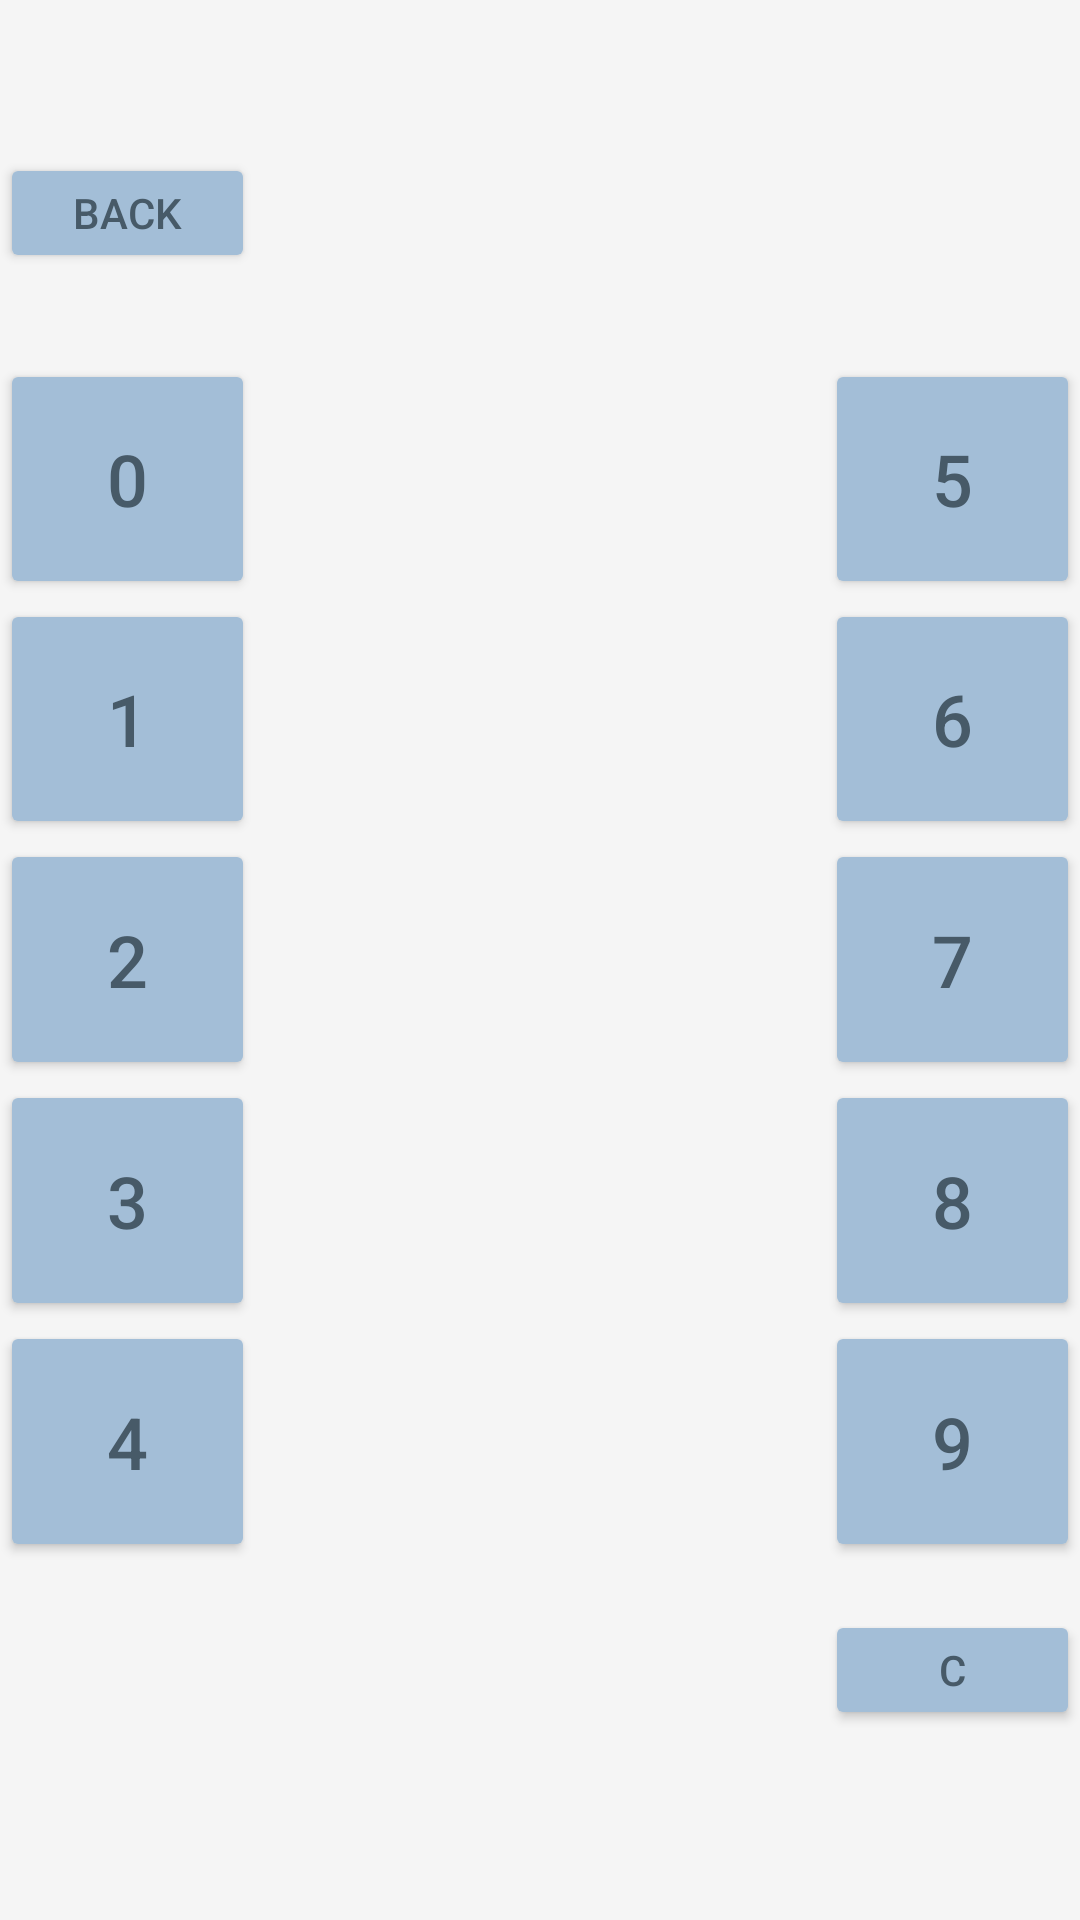

Android layout source for this screen:
<!-- AndroidManifest.xml: application theme GreenLightBlueTheme -->
<!-- res/layout/activity_game.xml -->
<?xml version="1.0" encoding="utf-8"?>
<android.support.constraint.ConstraintLayout xmlns:android="http://schemas.android.com/apk/res/android"
    xmlns:app="http://schemas.android.com/apk/res-auto"
    xmlns:tools="http://schemas.android.com/tools"
    android:layout_width="match_parent"
    android:layout_height="match_parent"
    tools:context="com.example.perfection.GameActivity">

    <Button
        android:id="@+id/clearBut"
        android:layout_width="85dp"
        android:layout_height="40dp"
        android:layout_marginLeft="0dp"
        android:layout_marginRight="0dp"
        android:layout_marginTop="16dp"
        android:text="@string/clear"
        app:layout_constraintHorizontal_bias="0.0"
        app:layout_constraintLeft_toLeftOf="@+id/linearLayout2"
        app:layout_constraintRight_toRightOf="parent"
        app:layout_constraintTop_toBottomOf="@+id/linearLayout2" />

    <LinearLayout
        android:id="@+id/linearLayout"
        android:layout_width="85dp"
        android:layout_height="401dp"
        android:layout_marginBottom="8dp"
        android:layout_marginTop="8dp"
        android:orientation="vertical"
        app:layout_constraintBottom_toBottomOf="parent"
        app:layout_constraintLeft_toLeftOf="parent"
        app:layout_constraintTop_toTopOf="parent"
        tools:ignore="RtlHardcoded">

        <Button
            android:id="@+id/val_0"
            android:layout_width="match_parent"
            android:layout_height="wrap_content"
            android:layout_weight="1"
            android:text="@string/_0"
            android:textSize="24sp" />

        <Button
            android:id="@+id/val_1"
            android:layout_width="match_parent"
            android:layout_height="wrap_content"
            android:layout_weight="1"
            android:text="@string/_1"
            android:textSize="24sp" />

        <Button
            android:id="@+id/val_2"
            android:layout_width="match_parent"
            android:layout_height="wrap_content"
            android:layout_weight="1"
            android:text="@string/_2"
            android:textSize="24sp" />

        <Button
            android:id="@+id/val_3"
            android:layout_width="match_parent"
            android:layout_height="wrap_content"
            android:layout_weight="1"
            android:text="@string/_3"
            android:textSize="24sp" />

        <Button
            android:id="@+id/val_4"
            android:layout_width="match_parent"
            android:layout_height="wrap_content"
            android:layout_weight="1"
            android:text="@string/_4"
            android:textSize="24sp" />
    </LinearLayout>

    <LinearLayout
        android:id="@+id/linearLayout2"
        android:layout_width="85dp"
        android:layout_height="401dp"
        android:layout_marginBottom="8dp"
        android:layout_marginLeft="8dp"
        android:layout_marginTop="8dp"
        android:orientation="vertical"
        app:layout_constraintBottom_toBottomOf="parent"
        app:layout_constraintRight_toRightOf="parent"
        app:layout_constraintTop_toTopOf="parent"
        tools:ignore="RtlHardcoded">

        <Button
            android:id="@+id/val_5"
            android:layout_width="match_parent"
            android:layout_height="wrap_content"
            android:layout_weight="1"
            android:text="@string/_5"
            android:textSize="24sp" />

        <Button
            android:id="@+id/val_6"
            android:layout_width="match_parent"
            android:layout_height="wrap_content"
            android:layout_weight="1"
            android:text="@string/_6"
            android:textSize="24sp"
            tools:ignore="HardcodedText" />

        <Button
            android:id="@+id/val_7"
            android:layout_width="match_parent"
            android:layout_height="wrap_content"
            android:layout_weight="1"
            android:text="@string/_7"
            android:textSize="24sp" />

        <Button
            android:id="@+id/val_8"
            android:layout_width="match_parent"
            android:layout_height="wrap_content"
            android:layout_weight="1"
            android:text="@string/_8"
            android:textSize="24sp" />

        <Button
            android:id="@+id/val_9"
            android:layout_width="match_parent"
            android:layout_height="wrap_content"
            android:layout_weight="1"
            android:text="@string/_9"
            android:textSize="24sp"
            tools:ignore="HardcodedText" />
    </LinearLayout>

    <TextView
        android:id="@+id/digitsTextView"
        android:layout_width="wrap_content"
        android:layout_height="wrap_content"
        android:layout_marginBottom="8dp"
        android:layout_marginEnd="8dp"
        android:layout_marginLeft="8dp"
        android:layout_marginRight="8dp"
        android:layout_marginStart="8dp"
        android:layout_marginTop="8dp"
        android:gravity="center"
        android:textAlignment="center"
        android:textSize="36sp"
        app:layout_constraintBottom_toBottomOf="parent"
        app:layout_constraintLeft_toLeftOf="parent"
        app:layout_constraintRight_toRightOf="parent"
        app:layout_constraintTop_toTopOf="parent"
        app:layout_constraintVertical_bias="1.0"
        tools:text="digits" />

    <Button
        android:id="@+id/backBut"
        android:layout_width="85dp"
        android:layout_height="40dp"
        android:layout_marginBottom="8dp"
        android:layout_marginLeft="0dp"
        android:layout_marginRight="0dp"
        android:layout_marginTop="16dp"
        android:text="@string/back"
        android:textSize="14sp"
        app:layout_constraintBottom_toTopOf="@+id/linearLayout"
        app:layout_constraintHorizontal_bias="0.0"
        app:layout_constraintLeft_toLeftOf="parent"
        app:layout_constraintRight_toRightOf="@+id/linearLayout"
        app:layout_constraintTop_toTopOf="parent"
        app:layout_constraintVertical_bias="0.631" />

    <TextView
        android:id="@+id/playerInputTextV"
        android:layout_width="134dp"
        android:layout_height="60dp"
        android:layout_marginLeft="8dp"
        android:layout_marginRight="8dp"
        android:layout_marginTop="8dp"
        android:gravity="center"
        android:textAlignment="center"
        android:textSize="36sp"
        app:layout_constraintLeft_toRightOf="@+id/backBut"
        app:layout_constraintRight_toLeftOf="@+id/scoreTextView"
        app:layout_constraintTop_toTopOf="parent"
        tools:text="input" />

    <TextView
        android:id="@+id/scoreTextView"
        android:layout_width="85dp"
        android:layout_height="40dp"
        android:layout_marginBottom="16dp"
        android:layout_marginLeft="0dp"
        android:layout_marginRight="0dp"
        android:gravity="center"
        android:textColor="@android:color/holo_orange_dark"
        android:textSize="30sp"
        android:textStyle="bold"
        app:layout_constraintBottom_toTopOf="@+id/linearLayout2"
        app:layout_constraintLeft_toLeftOf="@+id/linearLayout2"
        app:layout_constraintRight_toRightOf="parent"
        tools:text="score" />

</android.support.constraint.ConstraintLayout>
<!-- resources referenced by this layout -->
<resources>
  <string name="_0">0</string>
  <string name="_1">1</string>
  <string name="_2">2</string>
  <string name="_3">3</string>
  <string name="_4">4</string>
  <string name="_5">5</string>
  <string name="_6">6</string>
  <string name="_7">7</string>
  <string name="_8">8</string>
  <string name="_9">9</string>
  <string name="back">back</string>
  <string name="clear">C</string>
  <style name="GreenLightBlueTheme" parent="Theme.AppCompat.DayNight.NoActionBar">
          
          <item name="colorPrimaryDark">@color/glb_dark_gray</item>
          <item name="colorPrimary">@color/glb_dark_blue</item>
          <item name="colorAccent">@color/glb_light_blue</item>
          <item name="android:statusBarColor">@color/glb_green</item>
          <item name="android:navigationBarColor">@color/glb_green</item>
          <item name="android:textColor">@color/glb_dark_blue</item>
          <item name="android:colorButtonNormal">@color/glb_light_blue</item>
          <item name="android:windowContentOverlay">@null</item>
          <item name="android:windowNoTitle">true</item>
          <item name="android:windowBackground">@color/glb_light_gray</item>
          <item name="android:panelBackground">@color/glb_light_gray</item>
      </style>
  <color name="glb_dark_gray">#817f85</color>
  <color name="glb_dark_blue">#475a68</color>
  <color name="glb_light_blue">#a3bed7</color>
  <color name="glb_green">#6c7b2a</color>
  <color name="glb_light_gray">#f5f5f5</color>
</resources>
